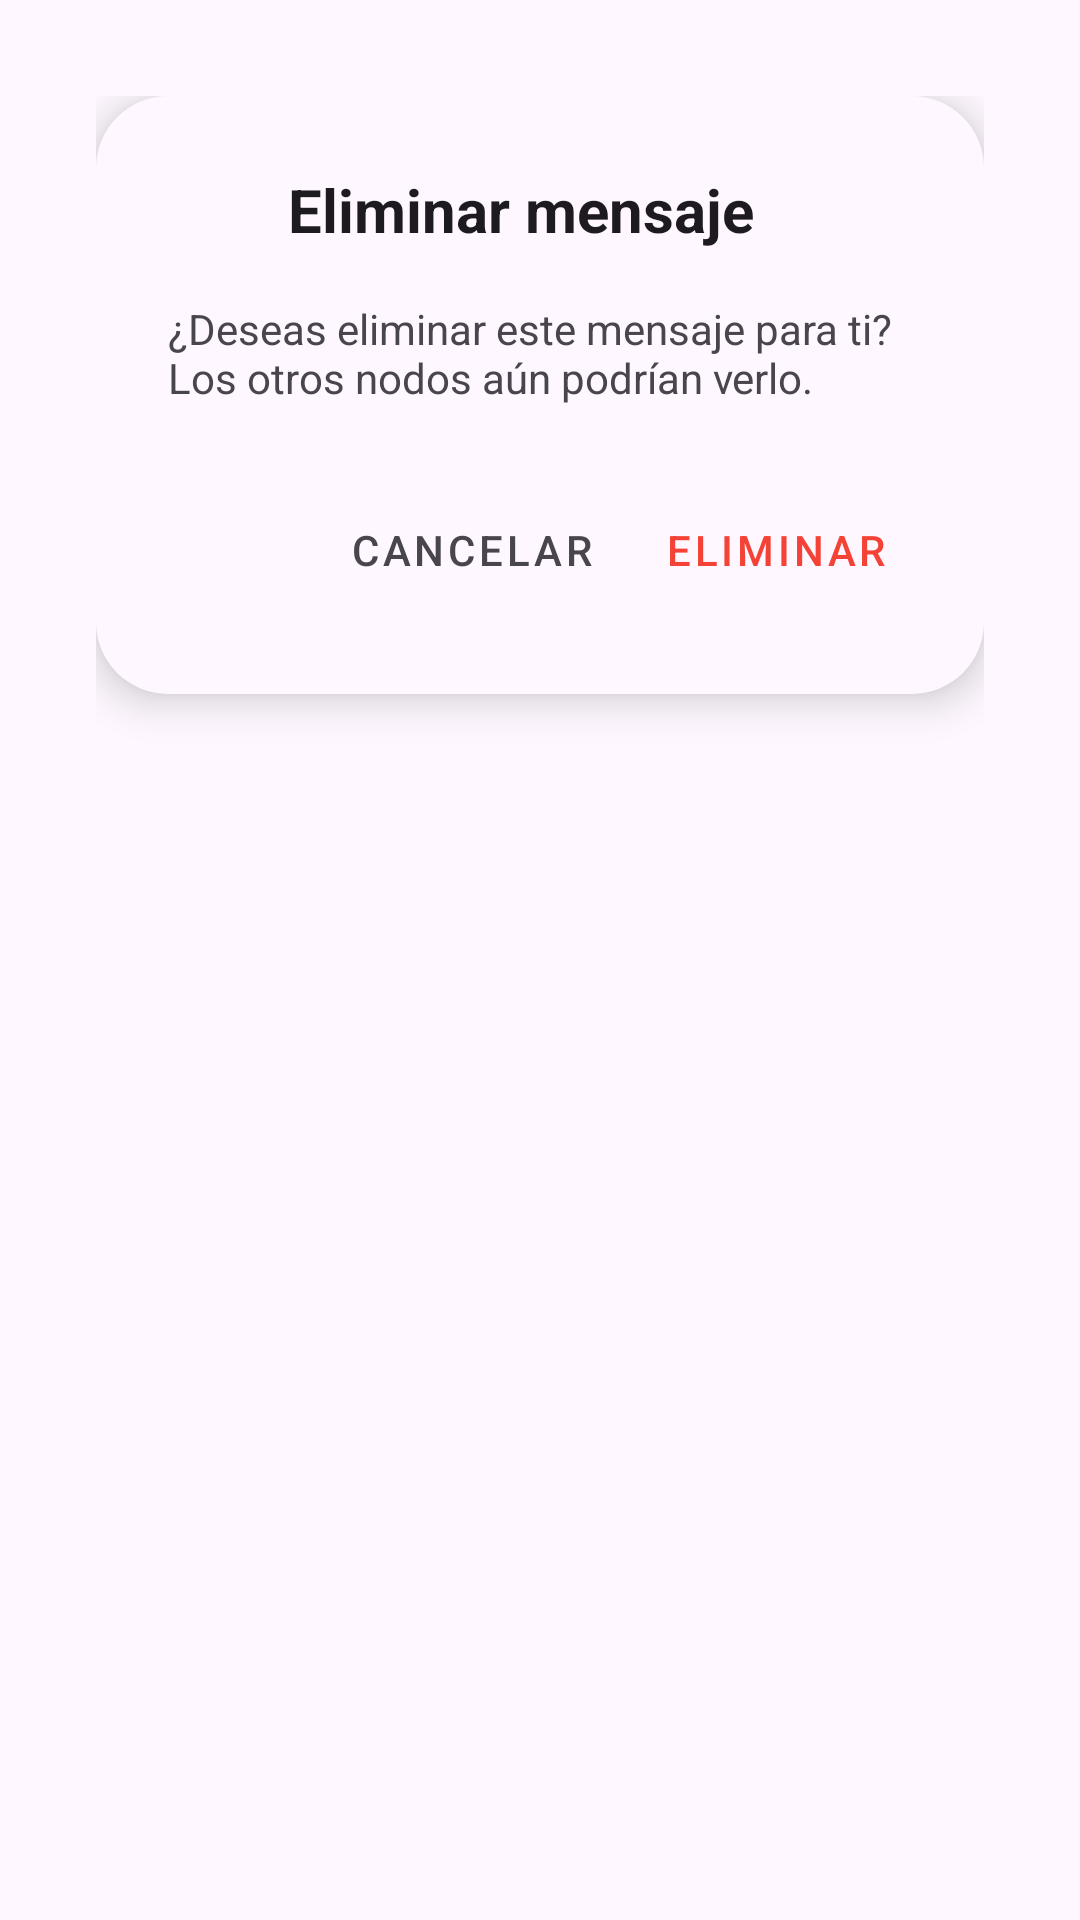

This screen was rendered from an Android layout file. Write that file and the resources it references.
<!-- AndroidManifest.xml: application theme Theme.Nexu -->
<!-- res/layout/dialog_delete_message.xml -->
<?xml version="1.0" encoding="utf-8"?>
<FrameLayout xmlns:android="http://schemas.android.com/apk/res/android"
    xmlns:app="http://schemas.android.com/apk/res-auto"
    android:layout_width="match_parent"
    android:layout_height="wrap_content"
    android:padding="32dp"> <LinearLayout
    android:layout_width="match_parent"
    android:layout_height="wrap_content"
    android:background="@drawable/button_rounded"
    android:backgroundTint="?android:colorBackground"
    android:elevation="8dp"
    android:orientation="vertical"
    android:padding="24dp">

    <LinearLayout
        android:layout_width="match_parent"
        android:layout_height="wrap_content"
        android:orientation="horizontal"
        android:gravity="center_vertical"
        android:layout_marginBottom="16dp">

        <ImageView
            android:layout_width="28dp"
            android:layout_height="28dp"
            android:src="@drawable/ic_delete"
            app:tint="#F44336"
            android:layout_marginEnd="12dp" />

        <TextView
            android:layout_width="wrap_content"
            android:layout_height="wrap_content"
            android:text="Eliminar mensaje"
            android:textSize="20sp"
            android:textStyle="bold"
            android:textColor="?android:attr/textColorPrimary" />
    </LinearLayout>

    <TextView
        android:layout_width="match_parent"
        android:layout_height="wrap_content"
        android:text="¿Deseas eliminar este mensaje para ti? Los otros nodos aún podrían verlo."
        android:textSize="14sp"
        android:textColor="?android:attr/textColorSecondary"
        android:layout_marginBottom="24dp" />

    <LinearLayout
        android:layout_width="match_parent"
        android:layout_height="wrap_content"
        android:orientation="horizontal"
        android:gravity="end">

        <com.google.android.material.button.MaterialButton
            android:id="@+id/btnCancelDelete"
            style="@style/Widget.MaterialComponents.Button.TextButton"
            android:layout_width="wrap_content"
            android:layout_height="wrap_content"
            android:text="Cancelar"
            android:textColor="?android:attr/textColorSecondary"
            android:layout_marginEnd="8dp" />

        <com.google.android.material.button.MaterialButton
            android:id="@+id/btnDeleteMsg"
            style="@style/Widget.MaterialComponents.Button.TextButton"
            android:layout_width="wrap_content"
            android:layout_height="wrap_content"
            android:text="Eliminar"
            android:textColor="#F44336" />
    </LinearLayout>
</LinearLayout>
</FrameLayout>
<!-- resources referenced by this layout -->
<resources>
  <!-- drawable button_rounded (drawable) -->
  <?xml version="1.0" encoding="utf-8"?>
  <shape xmlns:android="http://schemas.android.com/apk/res/android"
      android:shape="rectangle">
      <corners android:radius="24dp" />
      <solid android:color="@color/button_bg" />
  </shape>
  <style name="Theme.Nexu" parent="Base.Theme.Nexu" />
  <color name="button_bg">#00B8D4</color>
  <style name="Base.Theme.Nexu" parent="Theme.Material3.DayNight.NoActionBar">
      </style>
</resources>
